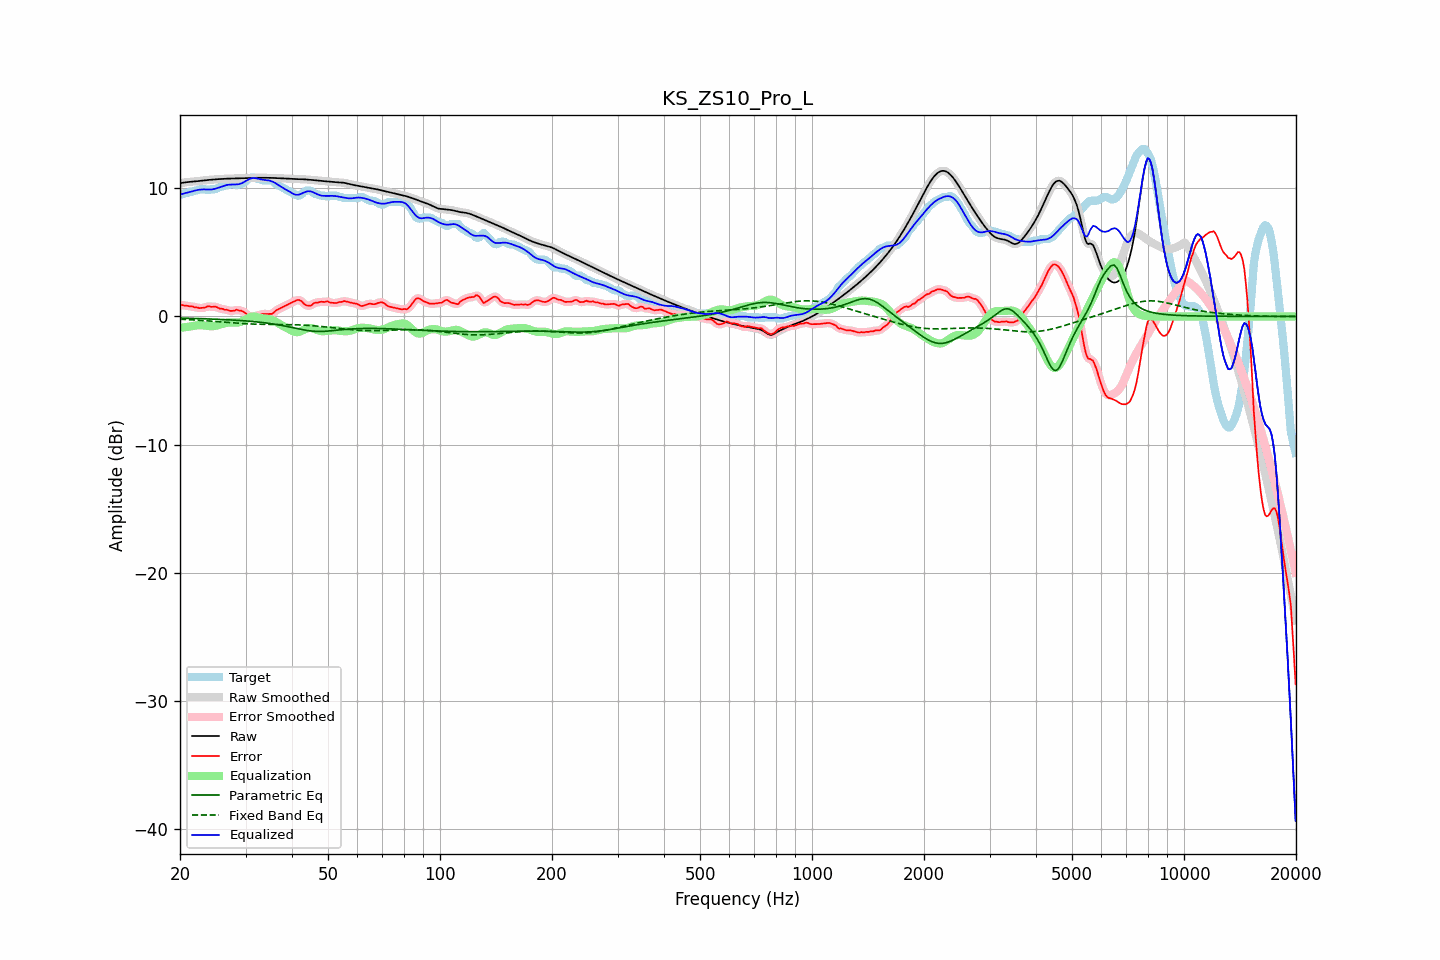

Data behind this chart, as committed beside it:
frequency, raw, error, smoothed, error_smoothed, equalization, parametric_eq, fixed_band_eq, equalized_raw, equalized_smoothed, target
20.00, 10.40, 0.87, 10.40, 0.87, -0.89, -0.13, -0.21, 9.51, 9.51, 9.53
20.20, 10.42, 0.89, 10.42, 0.88, -0.88, -0.13, -0.22, 9.55, 9.55, 9.53
20.40, 10.44, 0.88, 10.44, 0.87, -0.86, -0.14, -0.23, 9.58, 9.58, 9.57
20.61, 10.46, 0.83, 10.46, 0.86, -0.84, -0.14, -0.23, 9.62, 9.62, 9.63
20.81, 10.48, 0.85, 10.48, 0.83, -0.83, -0.14, -0.24, 9.65, 9.65, 9.63
21.02, 10.49, 0.82, 10.49, 0.81, -0.81, -0.15, -0.25, 9.69, 9.69, 9.67
21.23, 10.51, 0.77, 10.51, 0.80, -0.79, -0.15, -0.25, 9.72, 9.71, 9.73
21.44, 10.52, 0.78, 10.52, 0.77, -0.77, -0.15, -0.26, 9.74, 9.74, 9.73
21.66, 10.53, 0.78, 10.53, 0.76, -0.75, -0.16, -0.27, 9.78, 9.78, 9.75
21.87, 10.54, 0.71, 10.54, 0.74, -0.72, -0.16, -0.27, 9.82, 9.82, 9.82
22.09, 10.55, 0.72, 10.55, 0.71, -0.70, -0.16, -0.28, 9.85, 9.85, 9.83
22.31, 10.56, 0.69, 10.56, 0.68, -0.69, -0.17, -0.29, 9.87, 9.88, 9.87
22.54, 10.58, 0.65, 10.58, 0.67, -0.68, -0.17, -0.30, 9.90, 9.90, 9.93
22.76, 10.59, 0.66, 10.59, 0.66, -0.68, -0.17, -0.31, 9.91, 9.91, 9.93
22.99, 10.61, 0.68, 10.61, 0.66, -0.69, -0.18, -0.32, 9.92, 9.92, 9.93
23.22, 10.62, 0.69, 10.62, 0.69, -0.70, -0.18, -0.32, 9.92, 9.92, 9.93
23.45, 10.64, 0.70, 10.64, 0.73, -0.72, -0.19, -0.33, 9.92, 9.92, 9.93
23.69, 10.65, 0.78, 10.65, 0.76, -0.74, -0.19, -0.34, 9.91, 9.91, 9.87
23.92, 10.66, 0.80, 10.66, 0.77, -0.76, -0.20, -0.35, 9.91, 9.91, 9.86
24.16, 10.67, 0.75, 10.67, 0.77, -0.77, -0.20, -0.36, 9.91, 9.91, 9.92
24.40, 10.68, 0.75, 10.68, 0.76, -0.76, -0.21, -0.37, 9.92, 9.92, 9.93
24.65, 10.69, 0.76, 10.69, 0.76, -0.75, -0.21, -0.38, 9.94, 9.94, 9.93
24.89, 10.70, 0.77, 10.70, 0.75, -0.73, -0.22, -0.39, 9.97, 9.97, 9.93
25.14, 10.71, 0.72, 10.71, 0.71, -0.70, -0.22, -0.40, 10.01, 10.01, 9.99
25.39, 10.72, 0.66, 10.72, 0.66, -0.67, -0.23, -0.41, 10.05, 10.05, 10.06
25.65, 10.73, 0.60, 10.73, 0.62, -0.64, -0.23, -0.42, 10.09, 10.09, 10.13
25.91, 10.74, 0.60, 10.74, 0.58, -0.60, -0.24, -0.43, 10.14, 10.14, 10.13
26.16, 10.74, 0.57, 10.74, 0.56, -0.56, -0.24, -0.44, 10.18, 10.18, 10.17
26.43, 10.75, 0.52, 10.75, 0.54, -0.52, -0.25, -0.45, 10.23, 10.23, 10.23
26.69, 10.76, 0.52, 10.76, 0.51, -0.50, -0.26, -0.46, 10.26, 10.26, 10.23
26.96, 10.76, 0.49, 10.76, 0.47, -0.48, -0.26, -0.47, 10.28, 10.28, 10.27
27.23, 10.76, 0.43, 10.76, 0.45, -0.47, -0.27, -0.48, 10.29, 10.29, 10.33
27.50, 10.77, 0.43, 10.77, 0.43, -0.47, -0.28, -0.49, 10.30, 10.30, 10.33
27.77, 10.77, 0.44, 10.77, 0.44, -0.47, -0.28, -0.50, 10.30, 10.30, 10.33
28.05, 10.78, 0.46, 10.78, 0.48, -0.48, -0.29, -0.51, 10.30, 10.30, 10.32
28.33, 10.78, 0.53, 10.78, 0.49, -0.48, -0.30, -0.52, 10.30, 10.30, 10.25
28.62, 10.79, 0.50, 10.79, 0.50, -0.47, -0.31, -0.53, 10.31, 10.31, 10.29
28.90, 10.79, 0.46, 10.79, 0.48, -0.45, -0.31, -0.54, 10.34, 10.34, 10.33
29.19, 10.79, 0.46, 10.79, 0.44, -0.42, -0.32, -0.55, 10.38, 10.38, 10.33
29.48, 10.80, 0.39, 10.80, 0.40, -0.36, -0.33, -0.55, 10.44, 10.44, 10.40
29.78, 10.80, 0.32, 10.80, 0.33, -0.29, -0.34, -0.56, 10.51, 10.51, 10.48
30.08, 10.80, 0.24, 10.80, 0.23, -0.22, -0.35, -0.57, 10.59, 10.59, 10.56
30.38, 10.81, 0.12, 10.81, 0.13, -0.15, -0.36, -0.58, 10.66, 10.66, 10.68
30.68, 10.81, 0.03, 10.81, 0.04, -0.08, -0.37, -0.58, 10.73, 10.73, 10.78
30.99, 10.81, -0.02, 10.81, -0.01, -0.04, -0.38, -0.59, 10.77, 10.77, 10.83
31.30, 10.82, -0.02, 10.82, -0.03, -0.01, -0.39, -0.59, 10.80, 10.80, 10.83
31.61, 10.82, -0.01, 10.82, -0.01, -0.01, -0.40, -0.60, 10.81, 10.81, 10.83
31.93, 10.82, 0.02, 10.82, 0.03, -0.02, -0.42, -0.60, 10.80, 10.80, 10.81
32.24, 10.83, 0.08, 10.83, 0.06, -0.05, -0.43, -0.60, 10.77, 10.77, 10.74
32.57, 10.83, 0.09, 10.83, 0.10, -0.09, -0.44, -0.61, 10.74, 10.74, 10.73
32.89, 10.83, 0.12, 10.83, 0.14, -0.12, -0.46, -0.61, 10.71, 10.71, 10.71
33.22, 10.83, 0.19, 10.83, 0.17, -0.14, -0.47, -0.61, 10.68, 10.68, 10.63
33.55, 10.83, 0.19, 10.83, 0.19, -0.16, -0.49, -0.62, 10.67, 10.67, 10.63
33.89, 10.83, 0.19, 10.83, 0.20, -0.17, -0.50, -0.62, 10.66, 10.66, 10.63
34.23, 10.82, 0.19, 10.82, 0.19, -0.18, -0.52, -0.62, 10.64, 10.64, 10.63
34.57, 10.82, 0.19, 10.82, 0.18, -0.20, -0.53, -0.62, 10.62, 10.62, 10.63
34.92, 10.82, 0.19, 10.82, 0.18, -0.23, -0.55, -0.62, 10.59, 10.59, 10.63
35.27, 10.82, 0.20, 10.82, 0.21, -0.27, -0.57, -0.62, 10.55, 10.55, 10.62
35.62, 10.81, 0.26, 10.81, 0.28, -0.32, -0.59, -0.62, 10.50, 10.50, 10.55
35.97, 10.81, 0.39, 10.81, 0.38, -0.37, -0.61, -0.62, 10.43, 10.43, 10.42
... 635 more rows
